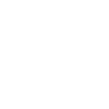
t = 0.00 s
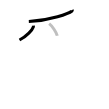
t = 2.25 s
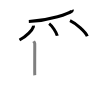
t = 4.50 s
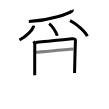
t = 6.50 s
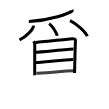
t = 8.75 s
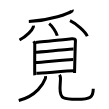
t = 11.00 s

The animated SVG that drew these frames (rendered in a browser with its animation timeline set to each time). Animation: 11 SMIL elements (animate=11); one cycle of 11.00 s.

<svg width="109px" height="109px" viewBox="0 0 px 109px" xmlns="http://www.w3.org/2000/svg" xmlns:xlink="http://www.w3.org/1999/xlink" xml:space="preserve" version="1.1"  baseProfile="full">
<path d="M72.22,9.93c0.12,0.27,0.25,0.7-0.25,1.1c-2.96,2.31-21.22,9.48-43.14,10.48" style="fill:none;stroke:black;stroke-width:3;opacity:0">
  <animate attributeType="CSS" attributeName="opacity" from="0" to="1" begin="0s" dur="1s" repeatCount="Indefinite" fill="freeze" />
</path>
<path d="M33.4,25.68c0.04,0.34,0.08,0.87-0.08,1.36C32.38,29.89,26.94,36.16,19.5,40" style="fill:none;stroke:black;stroke-width:3;opacity:0">
  <animate attributeType="CSS" attributeName="opacity" from="0" to="1" begin="1s" dur="1s" repeatCount="Indefinite" fill="freeze" />
</path>
<path d="M49.15,23.62c2.86,2.14,7.39,8.8,8.11,12.13" style="fill:none;stroke:black;stroke-width:3;opacity:0">
  <animate attributeType="CSS" attributeName="opacity" from="0" to="1" begin="2s" dur="1s" repeatCount="Indefinite" fill="freeze" />
</path>
<path d="M70.01,20.62c6.09,2.76,15.72,11.34,17.24,15.63" style="fill:none;stroke:black;stroke-width:3;opacity:0">
  <animate attributeType="CSS" attributeName="opacity" from="0" to="1" begin="3s" dur="1s" repeatCount="Indefinite" fill="freeze" />
</path>
<path d="M33.65,41.32c0.46,0.78,1.12,1.36,1.12,2.41c0,1.04-0.15,30.44,0,31.48" style="fill:none;stroke:black;stroke-width:3;opacity:0">
  <animate attributeType="CSS" attributeName="opacity" from="0" to="1" begin="4s" dur="1s" repeatCount="Indefinite" fill="freeze" />
</path>
<path d="M35.54,42.38c2.58-0.13,34.25-3.53,36.6-3.69c1.96-0.13,3.5,0.73,3.34,1.69c-0.21,1.22-0.91,31.79-0.91,32.57" style="fill:none;stroke:black;stroke-width:3;opacity:0">
  <animate attributeType="CSS" attributeName="opacity" from="0" to="1" begin="5s" dur="1s" repeatCount="Indefinite" fill="freeze" />
</path>
<path d="M35.49,52.15c3.69,0,33.87-3.12,38.01-3.12" style="fill:none;stroke:black;stroke-width:3;opacity:0">
  <animate attributeType="CSS" attributeName="opacity" from="0" to="1" begin="6s" dur="1s" repeatCount="Indefinite" fill="freeze" />
</path>
<path d="M35.7,62.5c7.48-0.37,30.86-3.06,37.49-3.06" style="fill:none;stroke:black;stroke-width:3;opacity:0">
  <animate attributeType="CSS" attributeName="opacity" from="0" to="1" begin="7s" dur="1s" repeatCount="Indefinite" fill="freeze" />
</path>
<path d="M36.37,73.3c5.13,0,30.86-2.56,37.49-2.56" style="fill:none;stroke:black;stroke-width:3;opacity:0">
  <animate attributeType="CSS" attributeName="opacity" from="0" to="1" begin="8s" dur="1s" repeatCount="Indefinite" fill="freeze" />
</path>
<path d="M45.5,76.15c0.07,0.57,0.16,1.48-0.15,2.3c-1.82,4.86-8.6,17.55-26.6,22.05" style="fill:none;stroke:black;stroke-width:3;opacity:0">
  <animate attributeType="CSS" attributeName="opacity" from="0" to="1" begin="9s" dur="1s" repeatCount="Indefinite" fill="freeze" />
</path>
<path d="M59.41,74.84c0.57,0.81,1.03,1.76,1.06,3c0.08,2.95-0.44,7.05-0.44,10.66c0,10.25,3.47,10.86,16.97,10.86S93.25,97,93.25,88.67" style="fill:none;stroke:black;stroke-width:3;opacity:0">
  <animate attributeType="CSS" attributeName="opacity" from="0" to="1" begin="10s" dur="1s" repeatCount="Indefinite" fill="freeze" />
</path>
</svg>
